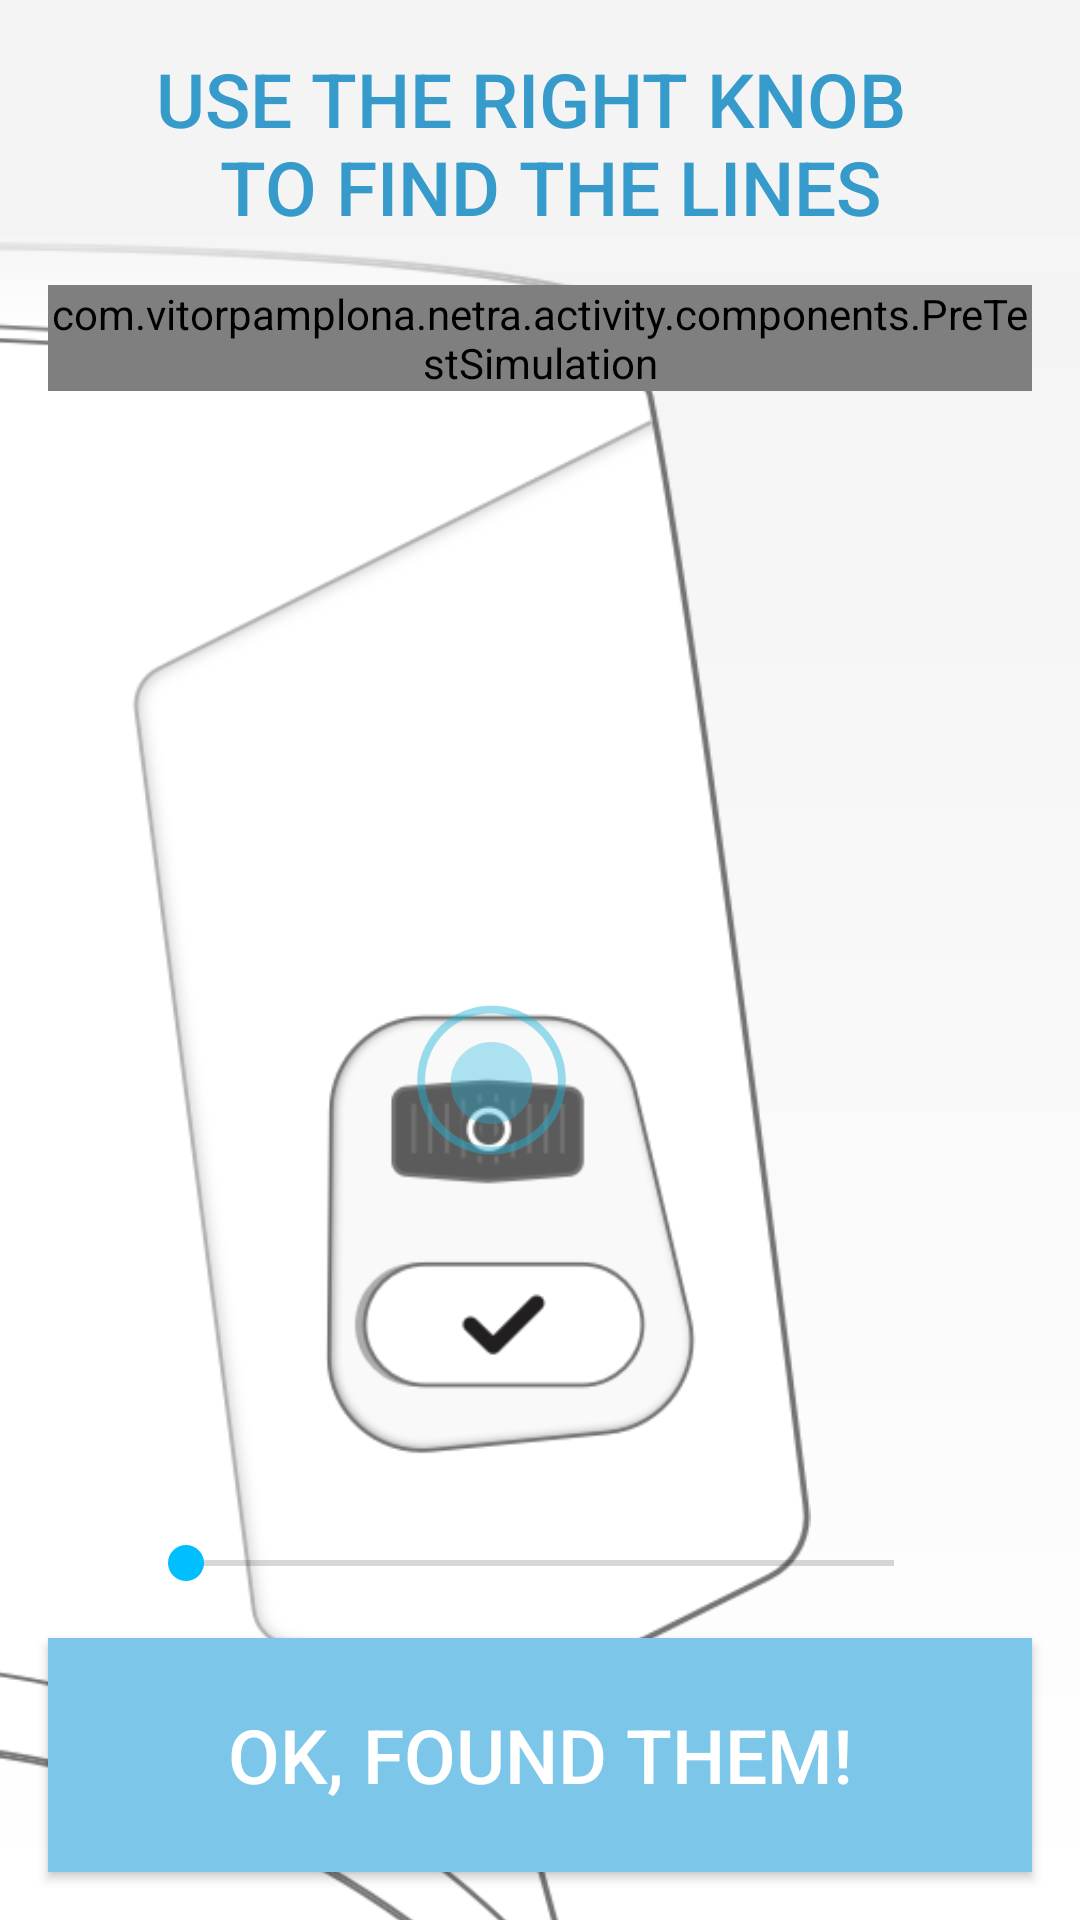

Here is an Android app screen rendered from its layout file. Give the layout XML and the strings, colors and styles it references.
<!-- AndroidManifest.xml: application theme AppTheme -->
<!-- res/layout/fragment_simulation2.xml -->
<?xml version="1.0" encoding="utf-8"?>
<RelativeLayout xmlns:android="http://schemas.android.com/apk/res/android"
    android:layout_width="match_parent"
    android:layout_height="match_parent"
    android:background="@drawable/background">

    <AbsoluteLayout
        android:id="@+id/background"
        android:layout_width="wrap_content"
        android:layout_height="wrap_content"
        android:padding="0dp"
        android:layout_alignParentTop="false">


        <ImageView
            android:layout_width="1050dp"
            android:layout_height="616dp"
            android:src="@drawable/netra_big"
            android:id="@+id/imageNetra"
            android:layout_x="-370dp"
            android:layout_y="80dp"
            android:scaleType="fitStart" />

        <ImageView
            android:layout_width="50dp"
            android:layout_height="50dp"
            android:src="@drawable/blue_circle"
            android:id="@+id/imageHighLight"
            android:layout_x="139dp"
            android:layout_y="335dp"
            android:scaleType="fitStart" />
    </AbsoluteLayout>

    <TextView
        android:id="@+id/instructions_1"
        style="@style/Header"
        android:layout_width="match_parent"
        android:layout_height="wrap_content"
        android:background="#F0F5F5F5"
        android:text="@string/user_right_knob_to_find"
        android:paddingTop="16dp" />

    <TextView
        android:id="@+id/instructions_2"
        style="@style/Header"
        android:layout_width="match_parent"
        android:layout_height="wrap_content"
        android:layout_below="@+id/instructions_1"
        android:background="@drawable/background_instructions"
        android:text="" />

    <com.vitorpamplona.netra.activity.components.PreTestSimulation
        android:id="@+id/simulation"
        android:layout_width="match_parent"
        android:layout_height="wrap_content"
        android:layout_below="@id/instructions_1"
        android:padding="0dp"
        android:layout_margin="16dp" />

    <SeekBar
        android:layout_width="match_parent"
        android:layout_height="wrap_content"
        android:id="@+id/seekBarFinderAligner"
        android:layout_above="@+id/start_test_button"
        android:layout_centerHorizontal="true"
        android:layout_marginLeft="46dp"
        android:layout_marginTop="16dp"
        android:layout_marginRight="46dp" />

    <Button
        android:id="@+id/start_test_button"
        android:layout_width="match_parent"
        android:layout_height="@dimen/button_size"
        android:layout_alignParentBottom="true"
        android:layout_margin="16dp"
        android:background="@drawable/btn_next"
        android:text="@string/found"
        android:textColor="@color/btn_next_text"
        style="@style/Header" />


</RelativeLayout>
<!-- resources referenced by this layout -->
<resources>
  <item name="btn_next_text" type="color">#FFFFFF</item>
  <dimen name="button_size">78dp</dimen>
  <!-- drawable background (drawable) -->
  <shape xmlns:android="http://schemas.android.com/apk/res/android"
      android:shape="rectangle">
      <gradient
          android:startColor="#ffffff"
          android:endColor="#F2F2F2"
          android:angle="90" />
      <corners android:radius="0dp" />
  
  
  </shape>
  <!-- drawable background_instructions (drawable) -->
  <shape xmlns:android="http://schemas.android.com/apk/res/android"
      android:shape="rectangle">
      <gradient
          android:startColor="#00F5F5F5"
          android:endColor="#F0F5F5F5"
          android:centerY="10%"
          android:angle="90" />
      <corners android:radius="0dp" />
  
  
  </shape>
  <!-- drawable blue_circle: png bitmap (drawable-xhdpi, 10865 bytes) -->
  <!-- drawable btn_next (drawable) -->
  <?xml version="1.0" encoding="UTF-8"?>
  <selector xmlns:android="http://schemas.android.com/apk/res/android" android:exitFadeDuration="@android:integer/config_shortAnimTime">
  
      <item android:state_pressed="true" android:drawable="@color/btn_next_background_pressed" />
      <item android:state_enabled="false" android:drawable="@color/btn_next_background_disabled" />
  
      <item android:drawable="@color/btn_next_background" />
  </selector>
  <!-- drawable netra_big: png bitmap (drawable-xhdpi, 105659 bytes) -->
  <string name="found">OK, FOUND THEM!</string>
  <string name="user_right_knob_to_find">USE THE RIGHT KNOB \n TO FIND THE LINES</string>
  <style name="Header">
          <item name="android:gravity">center</item>
          <item name="android:textColor">@color/header_text</item>
          <item name="android:textSize">25sp</item>
          <item name="android:fontFamily">sans-serif-medium</item>
      </style>
  <style name="AppTheme" parent="Theme.AppCompat.Light.DarkActionBar">
          
          <item name="colorPrimary">@color/colorPrimary</item>
          <item name="colorPrimaryDark">@color/colorPrimaryDark</item>
          <item name="colorAccent">@color/colorAccent</item>
          <item name="android:dialogTheme">@style/MyDialogTheme</item>
          <item name="android:datePickerStyle">@style/MyDatePicker</item>
      </style>
  <item name="btn_next_background_pressed" type="color">#26A5DF</item>
  <item name="btn_next_background_disabled" type="color">#D8D8D8</item>
  <item name="btn_next_background" type="color">#7CC6E9</item>
  <item name="header_text" type="color">#369BCA</item>
  <color name="colorPrimary">#3F51B5</color>
  <color name="colorPrimaryDark">#303F9F</color>
  <color name="colorAccent">#00BFFF</color>
  <style name="MyDialogTheme" parent="Theme.AppCompat.Light.Dialog.Alert">
          <item name="android:datePickerStyle">@style/MyDatePicker</item>
      </style>
  <style name="MyDatePicker" parent="android:Widget.Material.DatePicker">
          <item name="android:datePickerMode">spinner</item>
      </style>
</resources>
